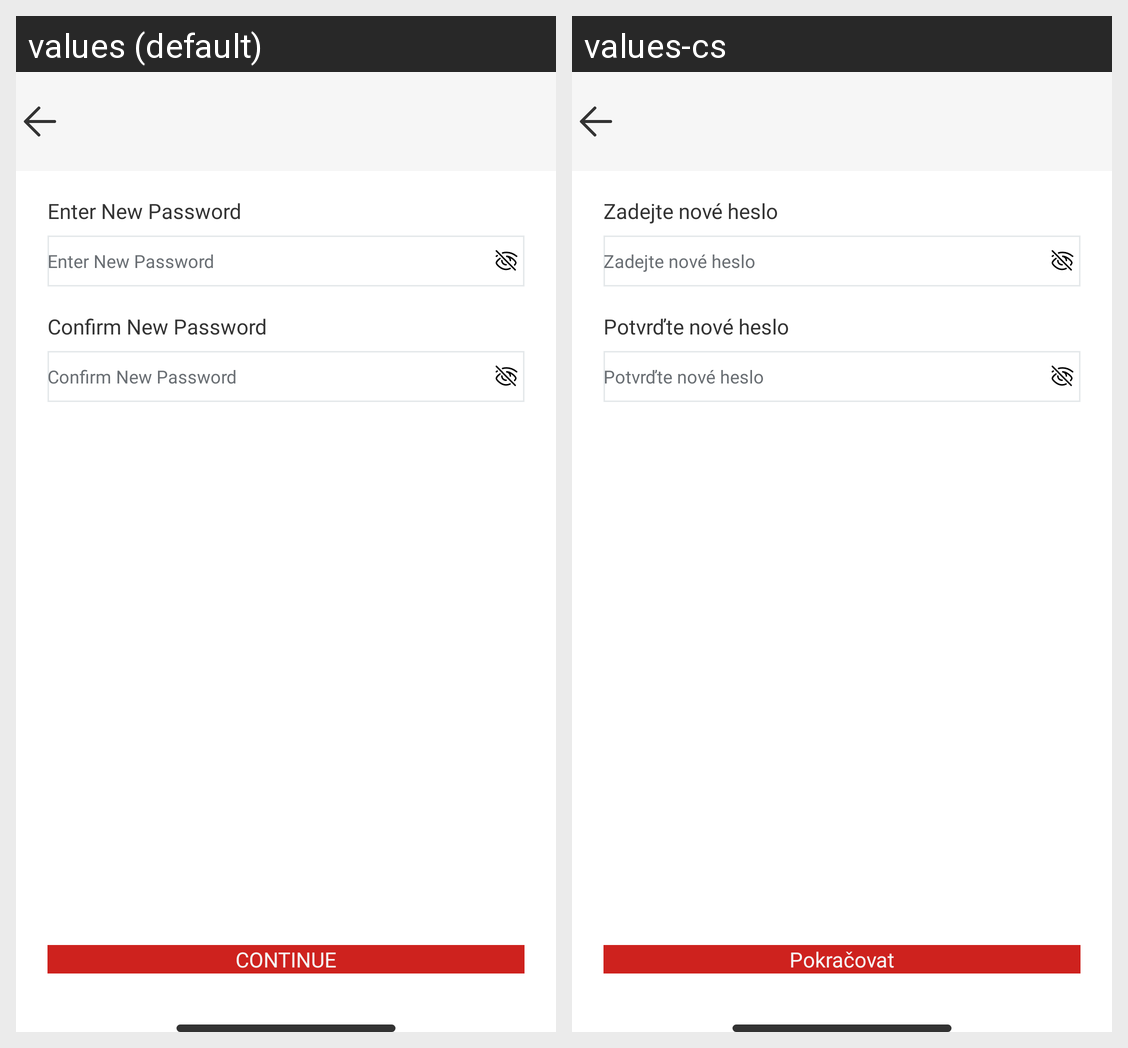

Locale-by-locale string values for the Android screen shown in this grid:
Android screen res/layout/fragment_password_change.xml rendered under 2 locales, left to right: values (default), values-cs. Device: Nexus 5 (rendered at 1080×1920; each locale shown at half size, 540×960, under a caption strip naming it); theme Base.Theme.Svaggy.
Strings drawn on this screen, with the default value and each locale's value (text and hints the layout hard-codes, and strings that could not be matched under every locale, appear in the picture but are not listed):

enter_new_password
  values: Enter New Password
  values-cs: Zadejte nové heslo

confirm_new_password
  values: Confirm New Password
  values-cs: Potvrďte nové heslo

continues
  values: CONTINUE
  values-cs: Pokračovat
